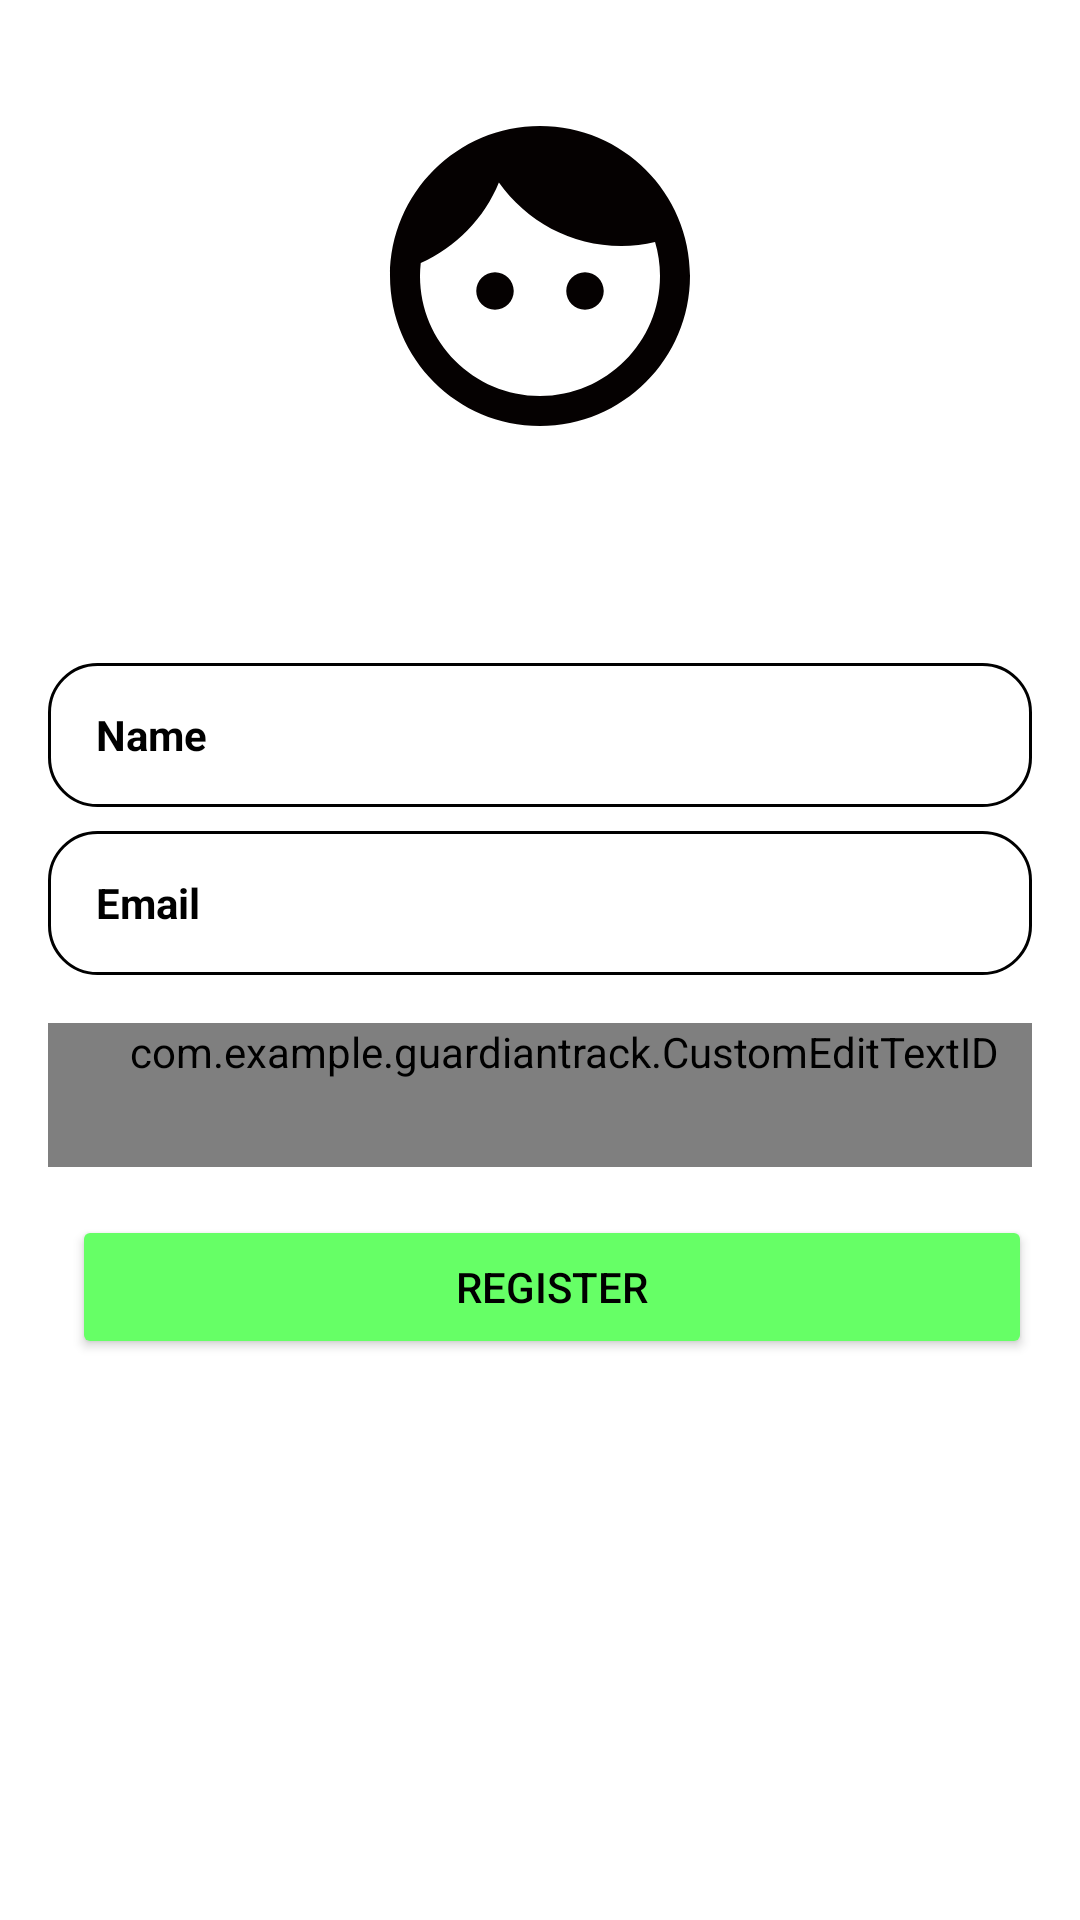

Layout XML and referenced resources for this Android screen:
<!-- AndroidManifest.xml: application theme Theme.GuardianTrack -->
<!-- res/layout/fragment_nav_acc.xml -->
<?xml version="1.0" encoding="utf-8"?>
<LinearLayout xmlns:android="http://schemas.android.com/apk/res/android"
    xmlns:app="http://schemas.android.com/apk/res-auto"
    android:layout_width="match_parent"
    android:layout_height="match_parent"
    android:orientation="vertical"
    android:background="@color/white">

    

    <LinearLayout
        android:layout_width="match_parent"
        android:layout_height="205dp"
        android:background="@drawable/black"
        android:gravity="center_horizontal"
        android:orientation="vertical"
        android:padding="16dp">


        <ImageView
            android:id="@+id/accImage"
            android:layout_width="120dp"
            android:layout_height="120dp"
            android:layout_marginTop="16dp"
            android:scaleType="centerCrop"
            android:src="@drawable/face" />
    </LinearLayout>

    
    <LinearLayout
        android:layout_width="match_parent"
        android:layout_height="wrap_content"
        android:orientation="horizontal"
        android:paddingStart="16dp"
        android:paddingEnd="16dp"
        android:paddingTop="16dp">

        <EditText
            android:id="@+id/accName"
            android:layout_width="match_parent"
            android:layout_height="wrap_content"
            android:hint="Name"
            android:textColorHint="@color/black"
            android:textStyle="bold"
            android:inputType="text"
            android:enabled="false"
            android:minHeight="48dp"
            android:textColor="@color/black"
            android:textSize="14sp"
            android:gravity="center_vertical|start"
            android:background="@drawable/rounded_background"
            android:paddingStart="16dp"/>
    </LinearLayout>

    
    <LinearLayout
        android:layout_width="match_parent"
        android:layout_height="wrap_content"
        android:orientation="horizontal"
        android:paddingStart="16dp"
        android:paddingEnd="16dp"
        android:paddingTop="8dp">

        <EditText
            android:id="@+id/accEmail"
            android:layout_width="match_parent"
            android:layout_height="wrap_content"
            android:hint="Email"
            android:textColor="@color/black"
        android:textColorHint="@color/black"
        android:textSize="14sp"
        android:textStyle="bold"
        android:inputType="text"
        android:enabled="false"
            android:minHeight="48dp"
            android:gravity="center_vertical|start"
            android:background="@drawable/rounded_background"
            android:paddingStart="16dp"/>
    </LinearLayout>

    
    <LinearLayout
        android:layout_width="match_parent"
        android:layout_height="wrap_content"
        android:orientation="vertical"
        android:paddingStart="16dp"
        android:paddingEnd="16dp"
        android:paddingTop="16dp">

        <com.example.guardiantrack.CustomEditTextID
            android:id="@+id/accUid"
            android:layout_width="match_parent"
            android:layout_height="wrap_content"
            android:hint="Enter ID"
            android:inputType="text"
            android:maxLength="17"
            android:textColor="@color/black"
            android:textStyle="bold"
            android:minHeight="48dp"
            android:textSize="14sp"
            android:gravity="center_vertical|start"
            android:background="@drawable/rounded_background"
            android:paddingStart="16dp"
            android:textColorHint="@color/black" />













        
        <LinearLayout
            android:layout_width="match_parent"
            android:layout_height="wrap_content"
            android:orientation="horizontal"
            android:layout_marginTop="16dp">











            <Button
                android:id="@+id/Regbutton"
                android:layout_width="0dp"
                android:layout_height="wrap_content"
                android:layout_marginStart="8dp"
                android:layout_weight="1"
                android:backgroundTint="#66ff66"
                android:text="Register"
                android:textColor="@color/black" />
        </LinearLayout>
    </LinearLayout>

</LinearLayout>
<!-- resources referenced by this layout -->
<resources>
  <color name="black">#FF000000</color>
  <color name="white">#FFFFFFFF</color>
  <!-- drawable face (drawable) -->
  <vector android:height="24dp" android:tint="#050101"
      android:viewportHeight="24" android:viewportWidth="24"
      android:width="24dp" xmlns:android="http://schemas.android.com/apk/res/android">
      <path android:fillColor="@android:color/white" android:pathData="M9,11.75c-0.69,0 -1.25,0.56 -1.25,1.25s0.56,1.25 1.25,1.25 1.25,-0.56 1.25,-1.25 -0.56,-1.25 -1.25,-1.25zM15,11.75c-0.69,0 -1.25,0.56 -1.25,1.25s0.56,1.25 1.25,1.25 1.25,-0.56 1.25,-1.25 -0.56,-1.25 -1.25,-1.25zM12,2C6.48,2 2,6.48 2,12s4.48,10 10,10 10,-4.48 10,-10S17.52,2 12,2zM12,20c-4.41,0 -8,-3.59 -8,-8 0,-0.29 0.02,-0.58 0.05,-0.86 2.36,-1.05 4.23,-2.98 5.21,-5.37C11.07,8.33 14.05,10 17.42,10c0.78,0 1.53,-0.09 2.25,-0.26 0.21,0.71 0.33,1.47 0.33,2.26 0,4.41 -3.59,8 -8,8z"/>
  </vector>
  <!-- drawable rounded_background (drawable) -->
  <?xml version="1.0" encoding="utf-8"?>
  <shape xmlns:android="http://schemas.android.com/apk/res/android">
      <solid android:color="@android:color/white"/> 
      <corners android:radius="16dp"/> 
      <stroke android:color="@android:color/black" android:width="1dp"/> 
  </shape>
  <style name="Theme.GuardianTrack" parent="Theme.MaterialComponents.DayNight.DarkActionBar">
          
          <item name="colorPrimary">@color/material_dynamic_neutral_variant10</item>
          <item name="colorPrimaryVariant">@color/purple_700</item>
          <item name="colorOnPrimary">@color/white</item>
          
          <item name="colorSecondary">@color/teal_200</item>
          <item name="colorSecondaryVariant">@color/teal_700</item>
          <item name="colorOnSecondary">@color/black</item>
          
          <item name="android:statusBarColor">?attr/colorPrimaryVariant</item>
          
      </style>
  <color name="purple_700">#FF3700B3</color>
  <color name="teal_200">#FF03DAC5</color>
  <color name="teal_700">#FF018786</color>
</resources>
